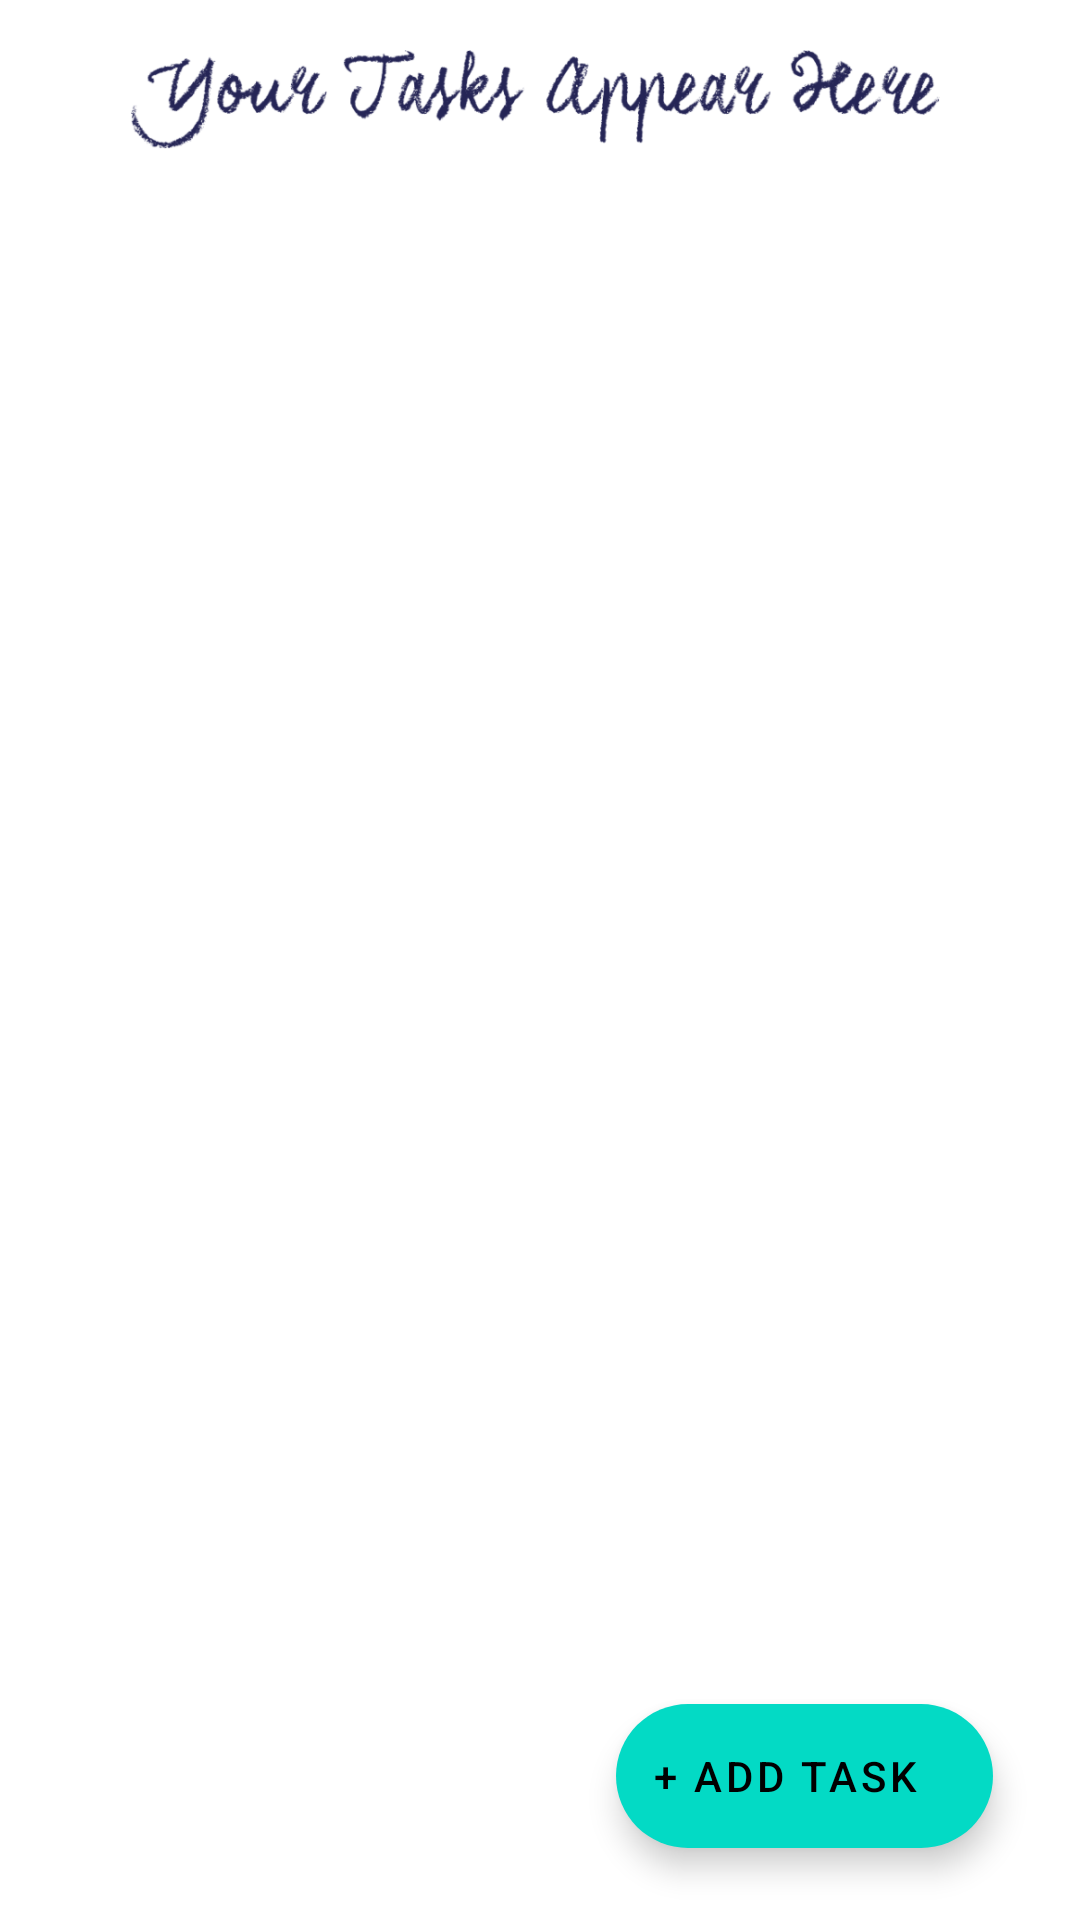

Reconstruct the res/layout file that produces this screen, plus the resources it refers to.
<!-- AndroidManifest.xml: application theme Theme.NoteMemo -->
<!-- res/layout/activity_main.xml -->
<?xml version="1.0" encoding="utf-8"?>
<RelativeLayout xmlns:android="http://schemas.android.com/apk/res/android"
    xmlns:app="http://schemas.android.com/apk/res-auto"
    xmlns:tools="http://schemas.android.com/tools"
    android:layout_width="match_parent"
    android:layout_height="match_parent"
    android:backgroundTint="@color/teal_200"
    tools:context=".MainActivity">

    <androidx.recyclerview.widget.RecyclerView
        android:id="@+id/todorv"
        android:layout_width="match_parent"
        android:layout_height="600dp"
        android:layout_below="@id/imageView"
        android:layout_marginTop="-3dp" />

    <com.google.android.material.floatingactionbutton.ExtendedFloatingActionButton
        android:id="@+id/addbutton"
        android:layout_width="wrap_content"
        android:layout_height="wrap_content"
        android:layout_alignParentRight="true"
        android:layout_alignParentBottom="true"
        android:layout_gravity="bottom|right"
        android:layout_marginStart="25sp"

        android:layout_marginTop="25sp"
        android:layout_marginEnd="25sp"
        android:layout_marginRight="29dp"
        android:layout_marginBottom="24dp"
        android:text="+ Add Task "
        android:textColorLink="#FFFFFF"
        app:backgroundTint="@color/teal_200" />

    <ImageView
        android:id="@+id/imageView"
        android:layout_width="match_parent"
        android:layout_height="58dp"
        app:srcCompat="@drawable/image" />

</RelativeLayout>
<!-- resources referenced by this layout -->
<resources>
  <!-- drawable image: png bitmap (drawable-v24, 50022 bytes) -->
  <style name="Theme.NoteMemo" parent="Theme.MaterialComponents.DayNight.DarkActionBar">
          
          <item name="colorPrimary">@color/purple_500</item>
          <item name="colorPrimaryVariant">@color/purple_700</item>
          <item name="colorOnPrimary">@color/white</item>
          
          <item name="colorSecondary">@color/teal_200</item>
          <item name="colorSecondaryVariant">@color/teal_700</item>
          <item name="colorOnSecondary">@color/black</item>
          
          <item name="android:statusBarColor" tools:targetApi="l">?attr/colorPrimaryVariant</item>
          
      </style>
  <!-- not gathered from this repository: default colours our renderer supplied (Android Studio template values) -->
  <color name="purple_500">#FF6200EE</color>
  <color name="purple_700">#FF3700B3</color>
  <color name="teal_200">#FF03DAC5</color>
  <color name="teal_700">#FF018786</color>
  <color name="black">#FF000000</color>
  <color name="white">#FFFFFFFF</color>
</resources>
